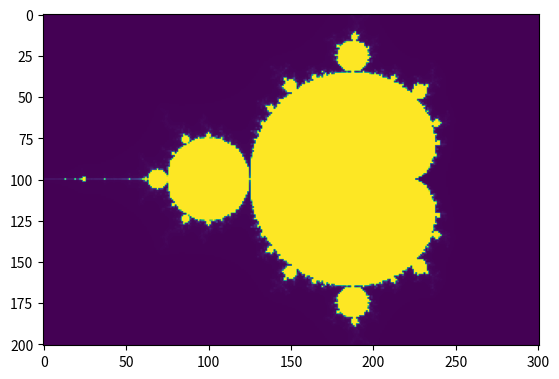

Reproduce this figure in Python.
import numpy as np
import math
import matplotlib.pyplot as plt



def mandelbrot(step_size = 0.01,max_iterations = 1000):
	## When updating the mask, we need to use the for loop, because
	## we will need to calculate the result based on the current time and then
	## update it for future use. We can only do it in while or for loop.
    x1, y1 = np.meshgrid(np.arange(-2.0, 1.01, step_size,dtype=float), np.arange(-1.0, 1.01, step_size,dtype=float))
    x_len = len(np.arange(-2.0, 1.01, step_size,dtype=float))
    y_len = len(np.arange(-1.0, 1.01, step_size,dtype=float))
    a = complex(0,1)
    c = (y1*a+x1)
    c = c.flatten()
    z = np.zeros(shape=c.shape,dtype = complex)
    counter = np.zeros(shape=c.shape)
    mask = (abs(z) < 4) & (counter < max_iterations)
    while np.any(mask):
        z[mask] = z[mask]**2+c[mask]
    # update counter
        counter[mask] = counter[mask] + 1
    # update mask
        mask = np.where((abs(z)<4)&(counter< max_iterations))
    return (counter.reshape(y_len,x_len))

if __name__== "__main__":
    result = (mandelbrot(step_size = 0.01,max_iterations = 1000))
    plt.imshow(result)
    plt.show()